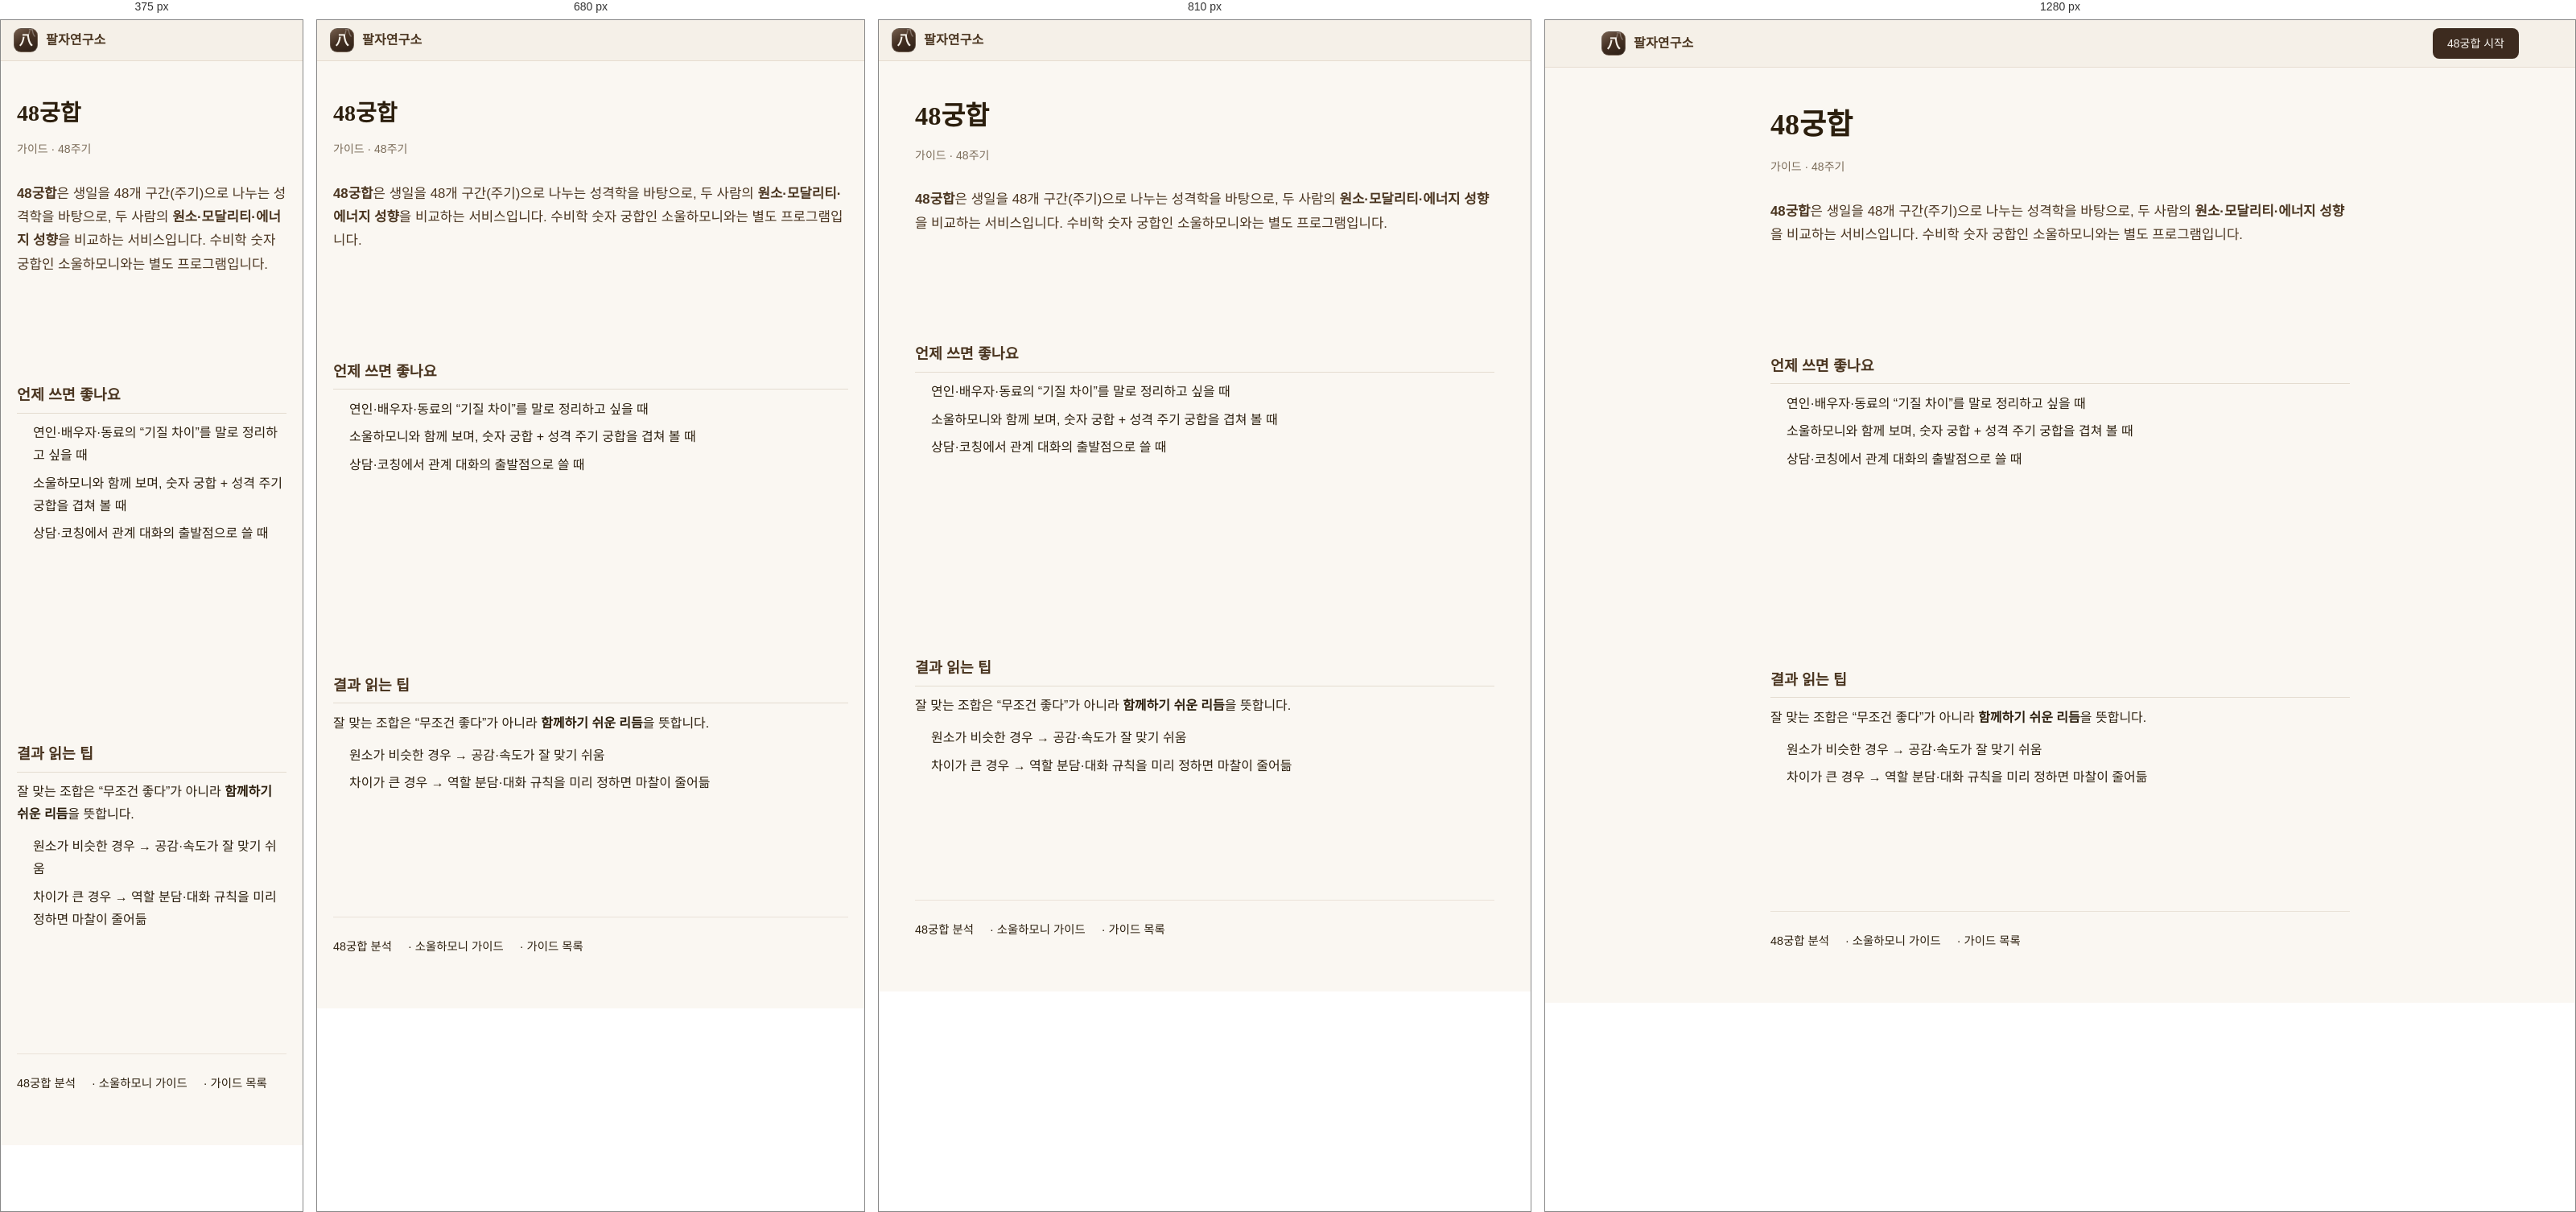
Rendered at 375 px, 680 px, 810 px and 1280 px, left to right.

<!-- file: period48.html -->
<!DOCTYPE html>
<html lang="ko">
<head>
  <meta charset="UTF-8">
  <meta name="viewport" content="width=device-width, initial-scale=1.0">
  <link rel="icon" href="/favicon.svg" type="image/svg+xml">
  <title>48궁합 가이드 | 팔자연구소 8CODE</title>
  <meta name="description" content="48주기 성격학 기반 궁합. 원소·모달리티로 두 사람의 에너지를 비교하는 48궁합 사용법.">
  <link rel="canonical" href="https://8code.kr/guide/period48.html">
  <meta property="og:type" content="article">
  <meta property="og:site_name" content="팔자연구소 8CODE">
  <meta property="og:title" content="48궁합 가이드 | 팔자연구소 8CODE">
  <meta property="og:description" content="48주기 성격학 기반 궁합. 소울하모니와 다른 각도로 관계를 봅니다.">
  <meta property="og:url" content="https://8code.kr/guide/period48.html">
  <meta property="og:image" content="https://8code.kr/og-share.png">
  <meta property="og:locale" content="ko_KR">
  <link rel="stylesheet" href="../css/style.css?v=20260818a">
  <link rel="stylesheet" href="../css/content-pages.css?v=3">
</head>
<body>
  <nav class="navbar"><div class="nav-inner">
    <a href="../index.html" class="nav-logo"><div class="logo-mark">八</div><span class="logo-text">팔자연구소</span></a>
    <div class="nav-actions"><a href="../period48-compat.html" class="btn-nav-fill">48궁합 시작</a></div>
  </div></nav>
  <script src="/js/content-site-nav.js?v=11"></script>

  <main class="content-main">
    <h1>48궁합</h1>
    <p class="content-meta"><a href="index.html">가이드</a> · 48주기</p>
    <p class="content-lead">
      <strong>48궁합</strong>은 생일을 48개 구간(주기)으로 나누는 성격학을 바탕으로,
      두 사람의 <strong>원소·모달리티·에너지 성향</strong>을 비교하는 서비스입니다.
      수비학 숫자 궁합인 <a href="soul-harmony.html">소울하모니</a>와는 별도 프로그램입니다.
    </p>

    <section class="content-section">
      <h2>언제 쓰면 좋나요</h2>
      <ul>
        <li>연인·배우자·동료의 “기질 차이”를 말로 정리하고 싶을 때</li>
        <li>소울하모니와 함께 보며, 숫자 궁합 + 성격 주기 궁합을 겹쳐 볼 때</li>
        <li>상담·코칭에서 관계 대화의 출발점으로 쓸 때</li>
      </ul>
    </section>

    <section class="content-section">
      <h2>결과 읽는 팁</h2>
      <p>잘 맞는 조합은 “무조건 좋다”가 아니라 <strong>함께하기 쉬운 리듬</strong>을 뜻합니다.</p>
      <ul>
        <li>원소가 비슷한 경우 → 공감·속도가 잘 맞기 쉬움</li>
        <li>차이가 큰 경우 → 역할 분담·대화 규칙을 미리 정하면 마찰이 줄어듦</li>
      </ul>
    </section>

    <div class="content-footer-links">
      <a href="../period48-compat.html">48궁합 분석</a> ·
      <a href="soul-harmony.html">소울하모니 가이드</a> ·
      <a href="index.html">가이드 목록</a>
    </div>
  </main>
</body>
</html>


/* @media block from style.css */
@media (min-width: 720px) {
  .service-cat-grid { grid-template-columns: 1fr 1fr; gap: 14px; }
}

/* @media block from style.css */
@media (min-width: 720px) {
  .tool-guide-list {
    grid-template-columns: 1fr 1fr;
    gap: 12px 28px;
  }
  .tool-guide-list li {
    padding-top: 0;
    border-top: none;
  }
}

/* @media block from style.css */
@media (max-width: 640px) {
  .footer-legal { text-align: left; width: 100%; }
}

/* @media block from style.css */
@media (max-width: 900px) {
  /* 프로그램 site-top 모바일과 동일: 바깥 16px + 안쪽 1140 */
  .navbar { padding: 10px 16px; }
  .nav-inner {
    padding: 0;
    flex-wrap: nowrap;
    gap: 8px;
    min-width: 0;
  }
  .home-program-nav { padding: 0 16px; }
    .home-program-nav-inner { gap: 0 12px; font-size: 11px; }
  .nav-links { display: none; }
  .nav-actions {
    display: flex;
    flex-wrap: nowrap;
    gap: 6px;
    margin-right: 4px;
    min-width: 0;
  }
  /* 좁은 화면: 이름·상담사허브는 햄버거/프로그램줄에 있음 → 상단 버튼 줄바꿈 방지 */
  .nav-actions .nav-user-name,
  .nav-actions a[href*="counselor.html"] { display: none !important; }
  .nav-actions .btn-nav-fill { display: none; }
  .nav-actions .btn-nav-ghost {
    padding: 7px 10px;
    font-size: 12px;
    white-space: nowrap;
  }
  .nav-menu-btn { display: inline-flex; margin-left: 0; flex-shrink: 0; }
  .btn-nav-ghost, .btn-nav-fill {
    padding: 7px 10px;
    font-size: 12px;
    border-radius: 10px;
    white-space: nowrap;
  }
  .logo-mark { width: 30px; height: 30px; font-size: 17px; }
  .logo-text { font-size: 15px; }
  .hero {
    grid-template-columns: 1fr;
    padding-top: 108px;
    padding-bottom: 40px;
    gap: 28px;
  }
  .hero-left { padding: 12px 0 0; }
  .hero-eyebrow { margin-bottom: 22px; }
  .hero-title { margin-bottom: 20px; }
  .hero-subtitle { margin-bottom: 26px; }
  .hero-program-note { font-size: 12px; }
  /* Keep hero-right visible on small screens; stack below hero-left */
  .hero-right { display: block; margin-top: 20px; }
  .hero-card-small { display: none; }
  .services-header { grid-template-columns: 1fr; }
  .service-count { display: none; }
  .service-item { grid-template-columns: 44px 1fr auto; gap: 12px; padding: 14px 16px; }
  .service-item-num { font-size: 22px; }
  .service-item-name { font-size: 16px; }
  .pricing-grid { grid-template-columns: 1fr; max-width: 400px; margin-left: auto; margin-right: auto; }
  .pricing-pro-card { padding: 26px 24px; }
  .pricing-pro-features { min-width: 100%; }
  .about-grid { grid-template-columns: 1fr; }
  .footer-inner { grid-template-columns: 1fr; gap: 32px; }
  .footer-links { grid-template-columns: repeat(2, 1fr); }
  .cta-inner { flex-direction: column; text-align: center; }
  .counselor-strip-inner { flex-direction: column; align-items: flex-start; }
  .counselor-strip-title { font-size: 16px; }
  .counselor-promo-grid { grid-template-columns: 1fr; }
  .launch-promo-prices { grid-template-columns: 1fr; }
  .counselor-promo { padding: 24px 18px 18px; }
}

/* @media block from style.css */
@media (max-width: 600px) {
  .service-item-tags { display: none; }
}

/* @media block from style.css */
@media (max-width: 900px) {
  #pricing-pro .pricing-pro-card { grid-template-columns: 1fr; }
  #siteChrome .home-program-nav-inner { gap: 0 10px; }
  /* 실제 메뉴 높이만큼 첫 화면을 내려서 가려지지 않게 */
  .site-chrome ~ .hero { padding-top: calc(var(--chrome-h, 108px) + 16px); }
}

/* @media block from style.css */
@media (max-width: 560px) {
  #pricing-pro .pricing-pro-features { grid-template-columns: 1fr; }
}

/* @media block from style.css */
@media (min-width: 901px) {
  .site-chrome ~ .hero .hero-card-main { padding-bottom: 72px; }
}